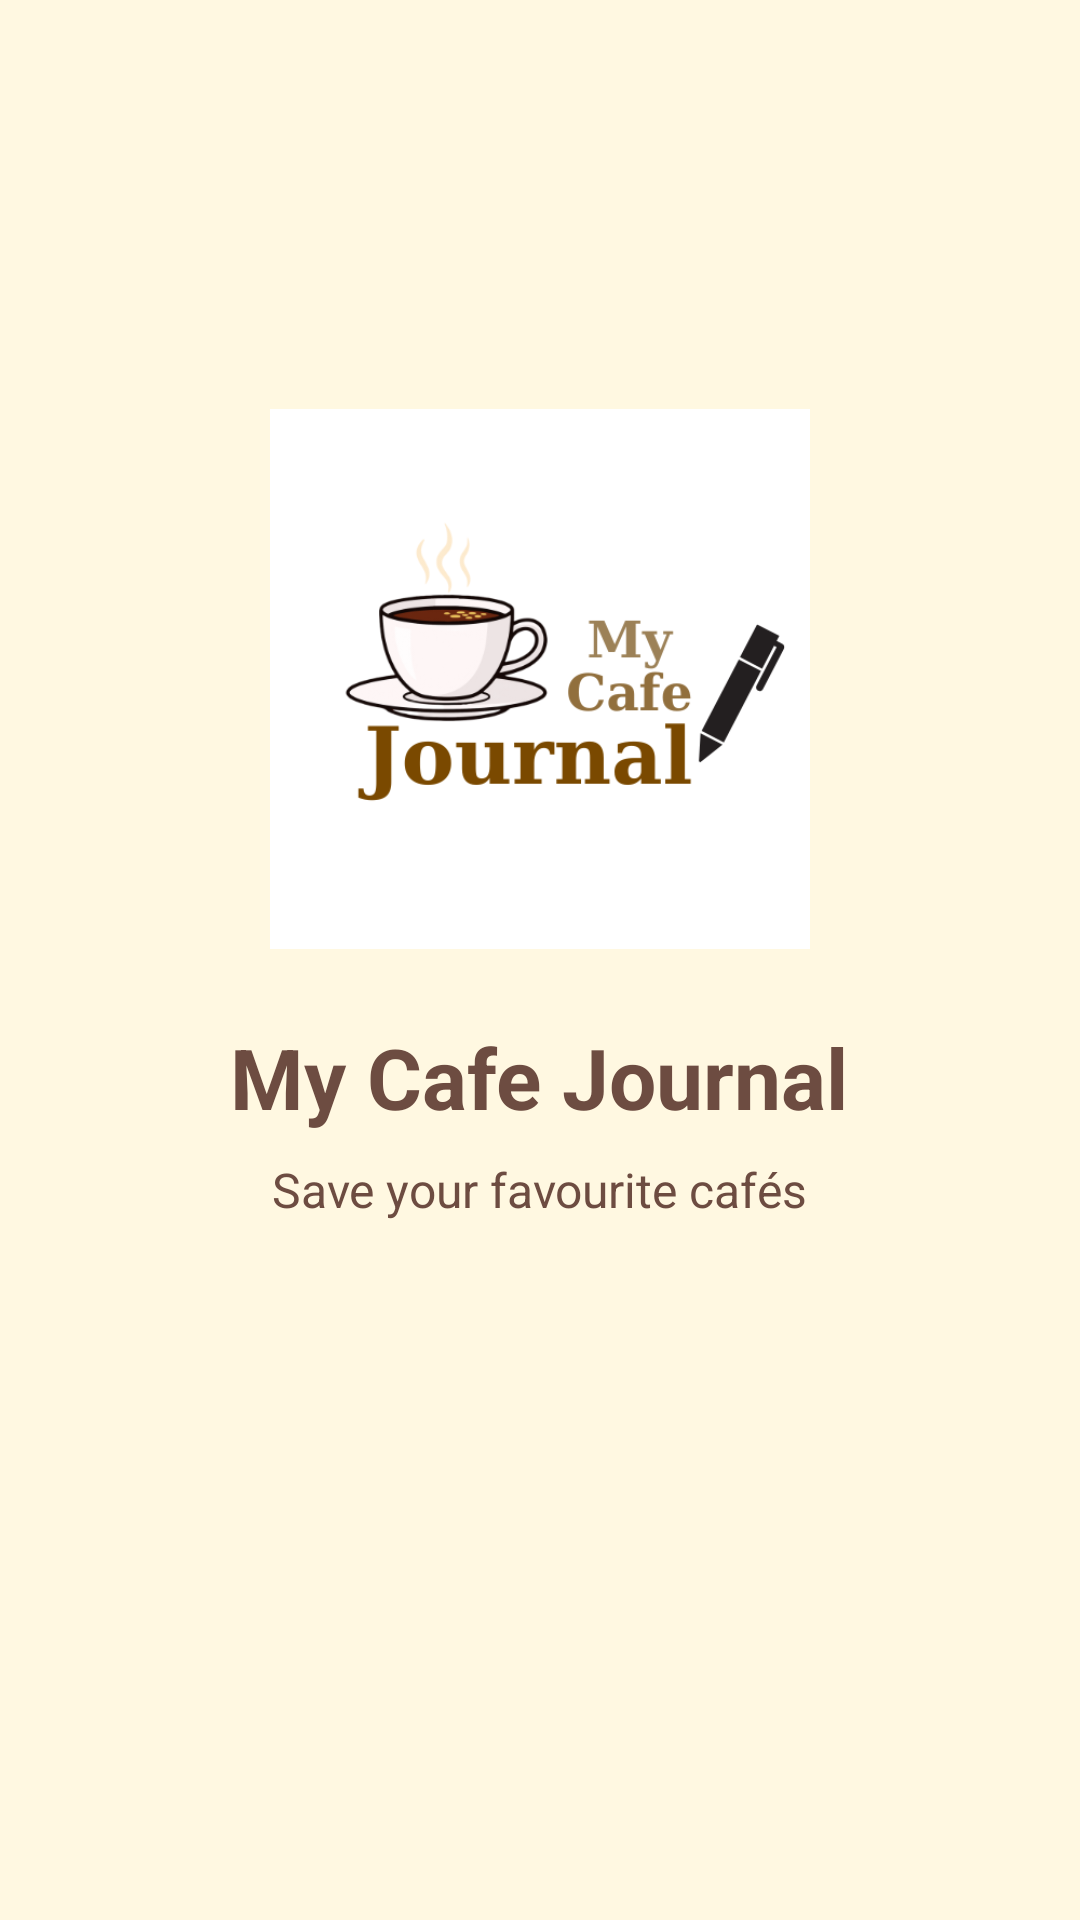

Reconstruct the res/layout file that produces this screen, plus the resources it refers to.
<!-- AndroidManifest.xml: application theme Theme.CafeTheme -->
<!-- res/layout/activity_splash.xml -->
<?xml version="1.0" encoding="utf-8"?>
<LinearLayout xmlns:android="http://schemas.android.com/apk/res/android"
    xmlns:app="http://schemas.android.com/apk/res-auto"
    android:orientation="vertical"
    android:layout_width="match_parent"
    android:layout_height="match_parent"
    android:background="@color/cream_background"
    android:gravity="center">

    
    <ImageView
        android:id="@+id/splashLogo"
        android:layout_width="180dp"
        android:layout_height="180dp"
        android:src="@drawable/logo"
        android:contentDescription="App Logo"
        android:scaleType="centerCrop"
        android:background="@drawable/image_border" />

    
    <TextView
        android:id="@+id/splashTitle"
        android:layout_width="wrap_content"
        android:layout_height="wrap_content"
        android:text="My Cafe Journal"
        android:textSize="28sp"
        android:textStyle="bold"
        android:textColor="@color/coffee_brown"
        android:layout_marginTop="24dp" />

    
    <TextView
        android:id="@+id/splashSubtitle"
        android:layout_width="wrap_content"
        android:layout_height="wrap_content"
        android:text="Save your favourite cafés"
        android:textSize="16sp"
        android:textColor="@color/cardTextSecondary"
        android:layout_marginTop="8dp" />

    
    <ImageView
        android:id="@+id/splashGif"
        android:layout_width="64dp"
        android:layout_height="64dp"
        android:layout_marginTop="32dp"
        android:contentDescription="Loading animation" />

</LinearLayout>
<!-- resources referenced by this layout -->
<resources>
  <color name="cardTextSecondary">#6D4C41</color>
  <color name="coffee_brown">#6D4C41</color>
  <color name="cream_background">#FFF8E1</color>
  <!-- drawable image_border (drawable) -->
  <shape xmlns:android="http://schemas.android.com/apk/res/android"
      android:shape="rectangle">
      <stroke android:color="@color/gray" android:width="1dp" />
      <corners android:radius="8dp" />
  </shape>
  <!-- drawable logo: png bitmap (drawable, 41702 bytes) -->
  <style name="Theme.CafeTheme" parent="Base.Theme.CafeTheme" />
  <color name="gray">#BDBDBD</color>
  <style name="Base.Theme.CafeTheme" parent="Theme.Material3.DayNight.NoActionBar">
  
          <item name="colorPrimary">@color/coffee_brown</item>
          <item name="colorOnPrimary">@color/white</item>
  
          <item name="colorSecondary">@color/latte_brown</item>
          <item name="colorOnSecondary">@color/white</item>
  
          <item name="android:windowBackground">@color/cream_background</item>
          <item name="android:colorBackground">@color/cream_background</item>
          <item name="colorSurface">@color/cream_surface</item>
          <item name="colorOnSurface">@color/dark_text</item>
  
  
          <item name="android:statusBarColor">@color/coffee_brown</item>
          <item name="android:navigationBarColor">@color/coffee_brown</item>
  
          
          <item name="materialToolbarStyle">@style/Widget.Material3.Toolbar</item>
      </style>
  <color name="white">#FFFFFF</color>
  <color name="latte_brown">#A1887F</color>
  <color name="cream_surface">#DEC7AC</color>
</resources>
